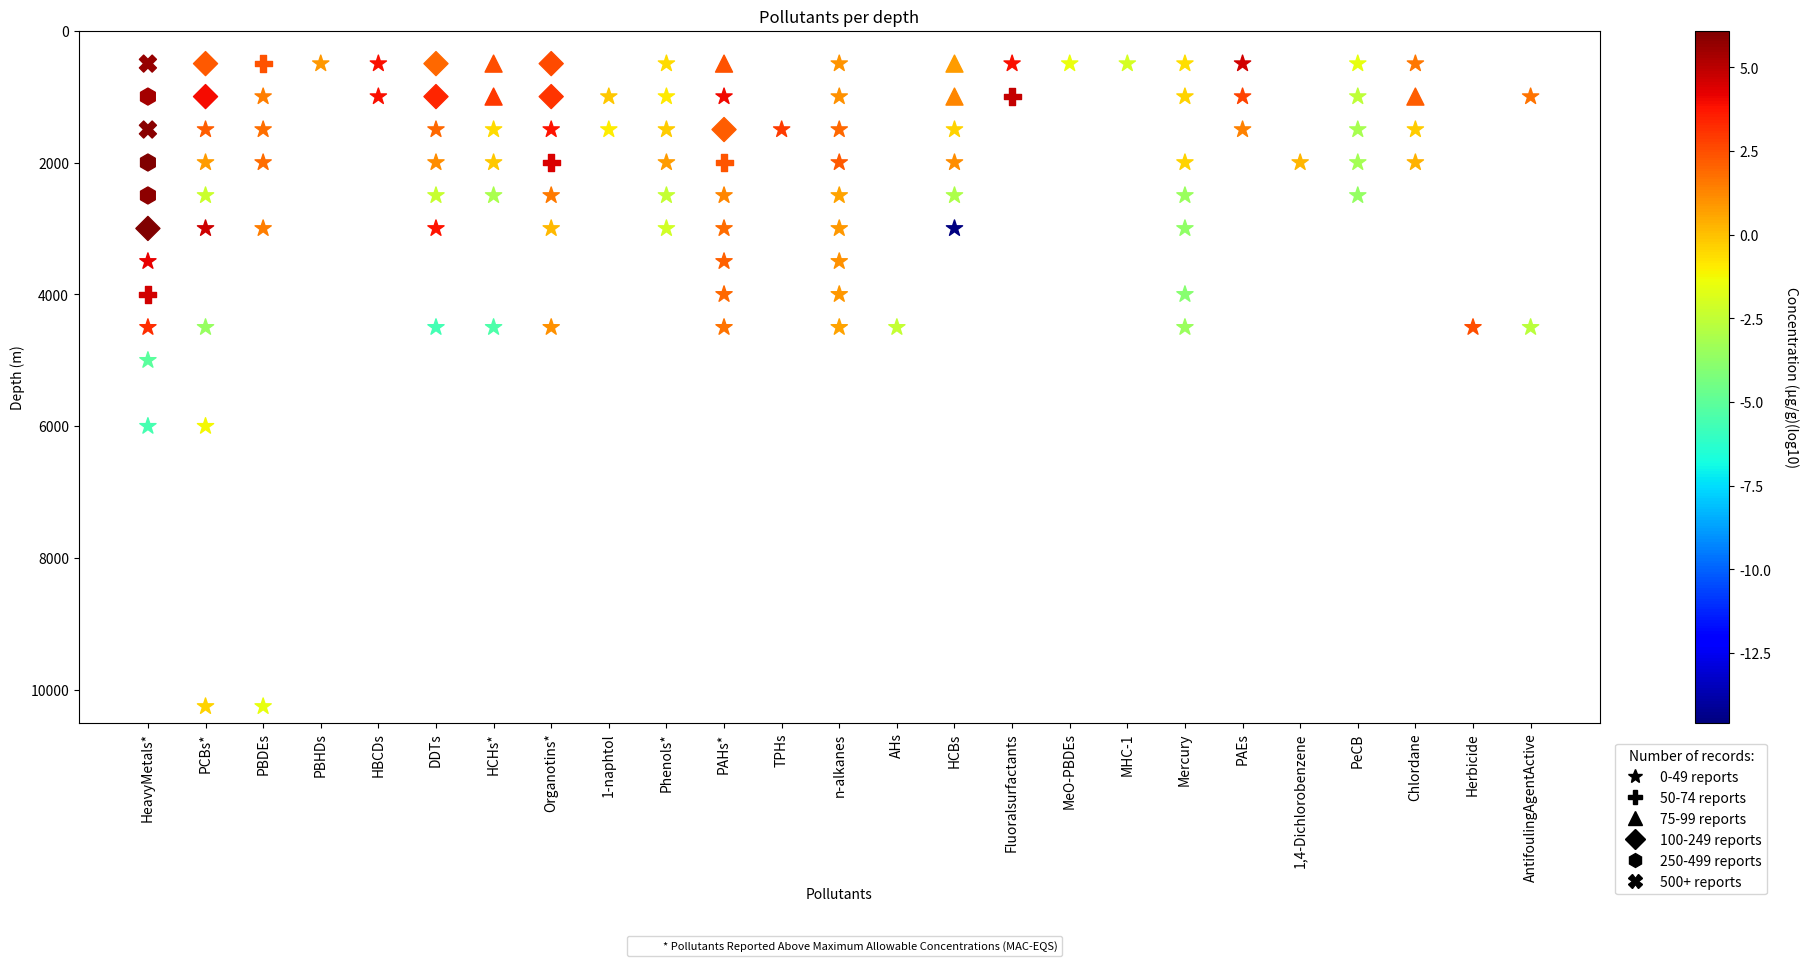

Write Python code to recreate this figure.
import matplotlib.pyplot as plt
from matplotlib import cm
from matplotlib.colors import ListedColormap, LinearSegmentedColormap
import numpy as np
import matplotlib.lines as mlines

def mscatter(x,y,ax=None, m=None, **kw):
    import matplotlib.markers as mmarkers
    if not ax: ax=plt.gca()
    sc = ax.scatter(x,y,**kw)
    if (m is not None) and (len(m)==len(x)):
        paths = []
        for marker in m:
            if isinstance(marker, mmarkers.MarkerStyle):
                marker_obj = marker
            else:
                marker_obj = mmarkers.MarkerStyle(marker)
            path = marker_obj.get_path().transformed(
                        marker_obj.get_transform())
            paths.append(path)
        sc.set_paths(paths)
    return sc

data = """
HeavyMetals* 500 5.629849616 X
HeavyMetals* 1000    5.408656593 h
HeavyMetals* 1500    5.884519664 X
HeavyMetals* 2000    6.100197231 h
HeavyMetals*	2500	5.809141788 h
HeavyMetals*	3000	6.038920558 D
HeavyMetals*	3500	4.230805886 *
HeavyMetals*	4000	4.582201059 P
HeavyMetals*	4500	3.249596036 *
HeavyMetals*	5000	-5.066210465    *
HeavyMetals*	6000	-5.608063288    *
PCBs* 	500	2.254600818 D
PCBs* 	1000	3.937874579 D
PCBs* 	1500	2.17498928  *
PCBs* 	2000	0.837652189 *
PCBs* 	2500	-2.246416819    *
PCBs* 	3000	4.688419822 *
PCBs* 	4500	-3.568266439    *
PCBs* 	6000	-1.18183697 *
PCBs* 	10250	-0.389851072    *
PBDEs	500 2.461000814 P
PBDEs	1000  1.493355704   *
PBDEs	1500  1.761859082   *
PBDEs	2000  1.840832867   *
PBDEs	3000	1.414978359 *
PBDEs	10250	-1.540004744    *
PBHDs	500	0.87909588  *
HBCDs	500 3.850652361 *
HBCDs 1000  3.913252084 *
DDTs	500	1.942180843 D
DDTs	1000	3.372860061 D
DDTs	1500	1.898705896 *
DDTs	2000	1.102650113 *
DDTs	2500	-2.338187314    *
DDTs	3000	3.820857989 *
DDTs	4500	-5.632644079    *
HCHs*	500	2.479679546 ^
HCHs*	1000	3.004977338 ^
HCHs*	1500	-0.53153451 *
HCHs*	2000	-0.196228886    *
HCHs*	2500	-3.055517328    *
HCHs*	4500	-5.393618635    *
Organotins*	500	2.606679602 D
Organotins*	1000	3.09168633  D
Organotins*	1500	3.827635276 *
Organotins*	2000	4.404245846 P
Organotins*	2500	1.55914565  *
Organotins*	3000	0.13893394  *
Organotins*	4500	1.053517094 *
1-naphtol   1000    -0.128427064    *
1-naphtol   1500    -0.967784297    *
Phenols*	500	-0.56093812 *
Phenols*	1000	-0.859821297    *
Phenols*	1500	-0.283563374    *
Phenols*	2000	0.815551818 *
Phenols*	2500	-2.419129308    *
Phenols*	3000	-2.06694679 *
PAHs*	500	2.394391103 ^
PAHs*	1000	4.066070199 *
PAHs*	1500	2.160869146 D
PAHs*	2000	2.376127279 P
PAHs*	2500	1.274952916 *
PAHs*	3000	1.823221813 *
PAHs*	3500	2.061839477 *
PAHs*	4000	1.92116655  *
PAHs*	4500	1.691965917 *
TPHs	1500	2.924795996 *
n-alkanes	500	0.982461686 *
n-alkanes	1000	1.064809201 *
n-alkanes	1500	1.93842465  *
n-alkanes	2000	2.233678552 *
n-alkanes	2500	0.619184043 *
n-alkanes	3000	0.900367129 *
n-alkanes	3500	1.041787319 *
n-alkanes	4000	0.892094603 *
n-alkanes	4500	0.669316881 *
AHs	4500	-2.462936857    *
HCBs	500	0.837054711 ^
HCBs	1000	1.258719154 ^
HCBs	1500	-0.4308837  *
HCBs	2000	1.089361373 *
HCBs	2500	-2.954677021    *
HCBs	3000	-14.58982553    *
Fluoralsurfactants	500	3.907765962 *
Fluoralsurfactants	1000	4.832728432 P
MeO-PBDEs	500	-1.450996738    *
MHC-1	500	-1.987162775    *
Mercury	500	-0.676443691    *
Mercury	1000	-0.409696214    *
Mercury	2000	-0.434607024    *
Mercury	2500	-3.447331784    *
Mercury	3000	-3.7000571  *
Mercury	4000	-4.001087096    *
Mercury	4500	-3.447331784    *
PAEs	500	4.573911969 *
PAEs	1000	2.732394242 *
PAEs	1500	1.354108439 *
1,4-Dichlorobenzene	2000	0.279210513 *
PeCB	500	-1.566870482    *
PeCB	1000	-2.598599459    *
PeCB	1500	-3.180456064    *
PeCB	2000	-3.236572006    *
PeCB	2500	-3.638272164    *
Chlordane	500	1.653453721 *
Chlordane	1000	2.150034266 ^
Chlordane	1500	-0.207608311    *
Chlordane	2000	0.31523541  *
Herbicide	4500	2.489677304 *
AntifoulingAgentActive	1000	1.730638563 *
AntifoulingAgentActive	4500    -2.657577319    *
""".split('\n')

tlist = []
ylist = []
clist = []
dlist = []

for s in data:
    if s:
        t, y, c, d = s.split()
        y = float(y)
        c = float(c)
        tlist.append(t)
        ylist.append(y)
        clist.append(c)
        dlist.append(d)

plt.title('Pollutants per depth')
plt.xlabel("Pollutants")
plt.ylabel('Depth (m)')

scatter = mscatter(tlist, ylist, c=clist, m=dlist, s=150, cmap="jet")

plt.ylim(10500, 0)
cbar = plt.colorbar(scatter)
cbar.set_label("Concentration (μg/g)(log10)", rotation=270, labelpad=20)

incidence25 = mlines.Line2D([], [], color="black", marker="*", linestyle="None", markersize="10", label="0-49 reports")
incidence50 = mlines.Line2D([], [], color="black", marker="P", linestyle="None", markersize="10", label="50-74 reports")
incidence75 = mlines.Line2D([], [], color="black", marker="^", linestyle="None", markersize="10", label="75-99 reports")
incidence100 = mlines.Line2D([], [], color="black", marker="D", linestyle="None", markersize="10", label="100-249 reports")
incidence250 = mlines.Line2D([], [], color="black", marker="h", linestyle="None", markersize="10", label="250-499 reports")
incidence500 = mlines.Line2D([], [], color="black", marker="X", linestyle="None", markersize="10", label="500+ reports")
incidenceExplanation = mlines.Line2D([], [], color="black", marker="None", linestyle="None", markersize="10", label="* Pollutants Reported Above Maximum Allowable Concentrations (MAC-EQS)")
legend1 = plt.legend(handles=[incidence25, incidence50, incidence75, incidence100, incidence250, incidence500], title="Number of records:", bbox_to_anchor=(0.61, -0.53, 0.5, 0.5), loc='best', borderaxespad=0.)
plt.legend(handles=[incidenceExplanation], bbox_to_anchor=(0.65, -0.3), fontsize=8)
plt.gca().add_artist(legend1)

plt.xticks(rotation=90)
plt.gcf().set_size_inches(20, 10)
plt.tight_layout()
plt.show()